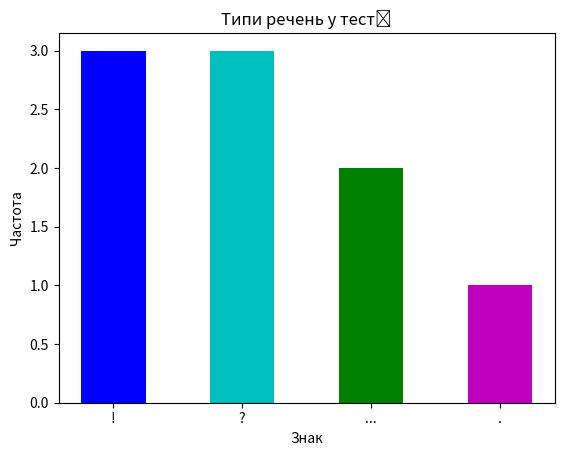

Here is the Python script that generated this plot:
import matplotlib.pyplot as plt
import pylab

text = 'Привіт! Як Ваші справи? Це ж Чудово... Я люблю Сонечко. А Ти? Ох, яка Краса... Я Тебе Кохаю! А Ти поснідав сьогодні? Я Завжди Буду Поруч! '
signs = ['!', '?', '...', '.']

sentence_types = {}
known = 0

for index, char in enumerate(text):
    if known != 0:
        known = known - 1
        continue
    if char in signs:

        if char == '.':

            if index != len(text) - 2:

                if text[index + 1] == '.' and text[index + 2] == '.':

                    try:
                        frequency = sentence_types['...']
                        frequency += 1
                        sentence_types['...'] = frequency
                    except:
                        sentence_types['...'] = 1
                        print("except")

                    known = 2

                else:

                    try:
                        frequency = sentence_types[char]
                        sentence_types['.'] = frequency + 1
                    except:
                        sentence_types['.'] = 1
        else:
            try:
                frequency = sentence_types[char]
                sentence_types[char] = frequency + 1
            except:
                sentence_types[char] = 1

print(sentence_types)

xdata = []
ydata = []
letter_values = []

for frequency in sentence_types:
    try:
        xdata.append(xdata[len(xdata) - 1] + 1)
    except:
        xdata.append(0)

    ydata.append(sentence_types[frequency])
    letter_values.append(frequency)

pylab.bar(xdata, ydata, width=0.5, color=['b', 'c', 'g', 'm', 'r'])
plt.xlabel('Знак')
plt.ylabel('Частота')
plt.xticks(xdata, letter_values)
plt.title('Типи речень у тесті')

pylab.show()